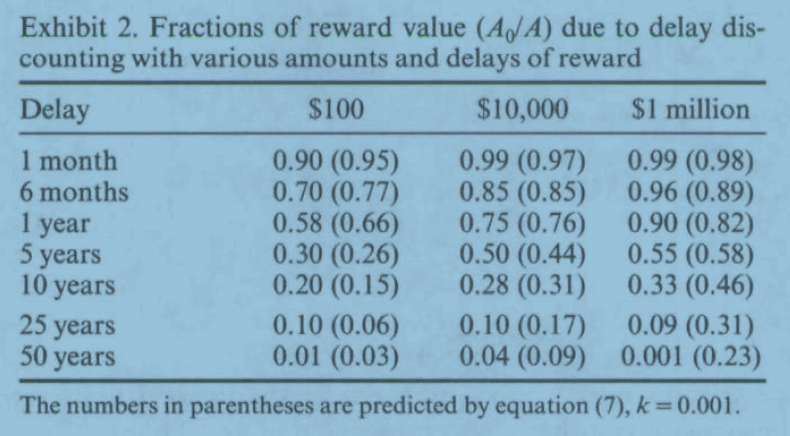

Data behind this chart, as committed beside it:
Amounts, Probability, Delay, Indifference
100, 1, 1, 90
100, 1, 6, 70
100, 1, 12, 58
100, 1, 60, 30
10000, 1, 1, 9900
10000, 1, 6, 8500
10000, 1, 12, 7500
10000, 1, 60, 5000
